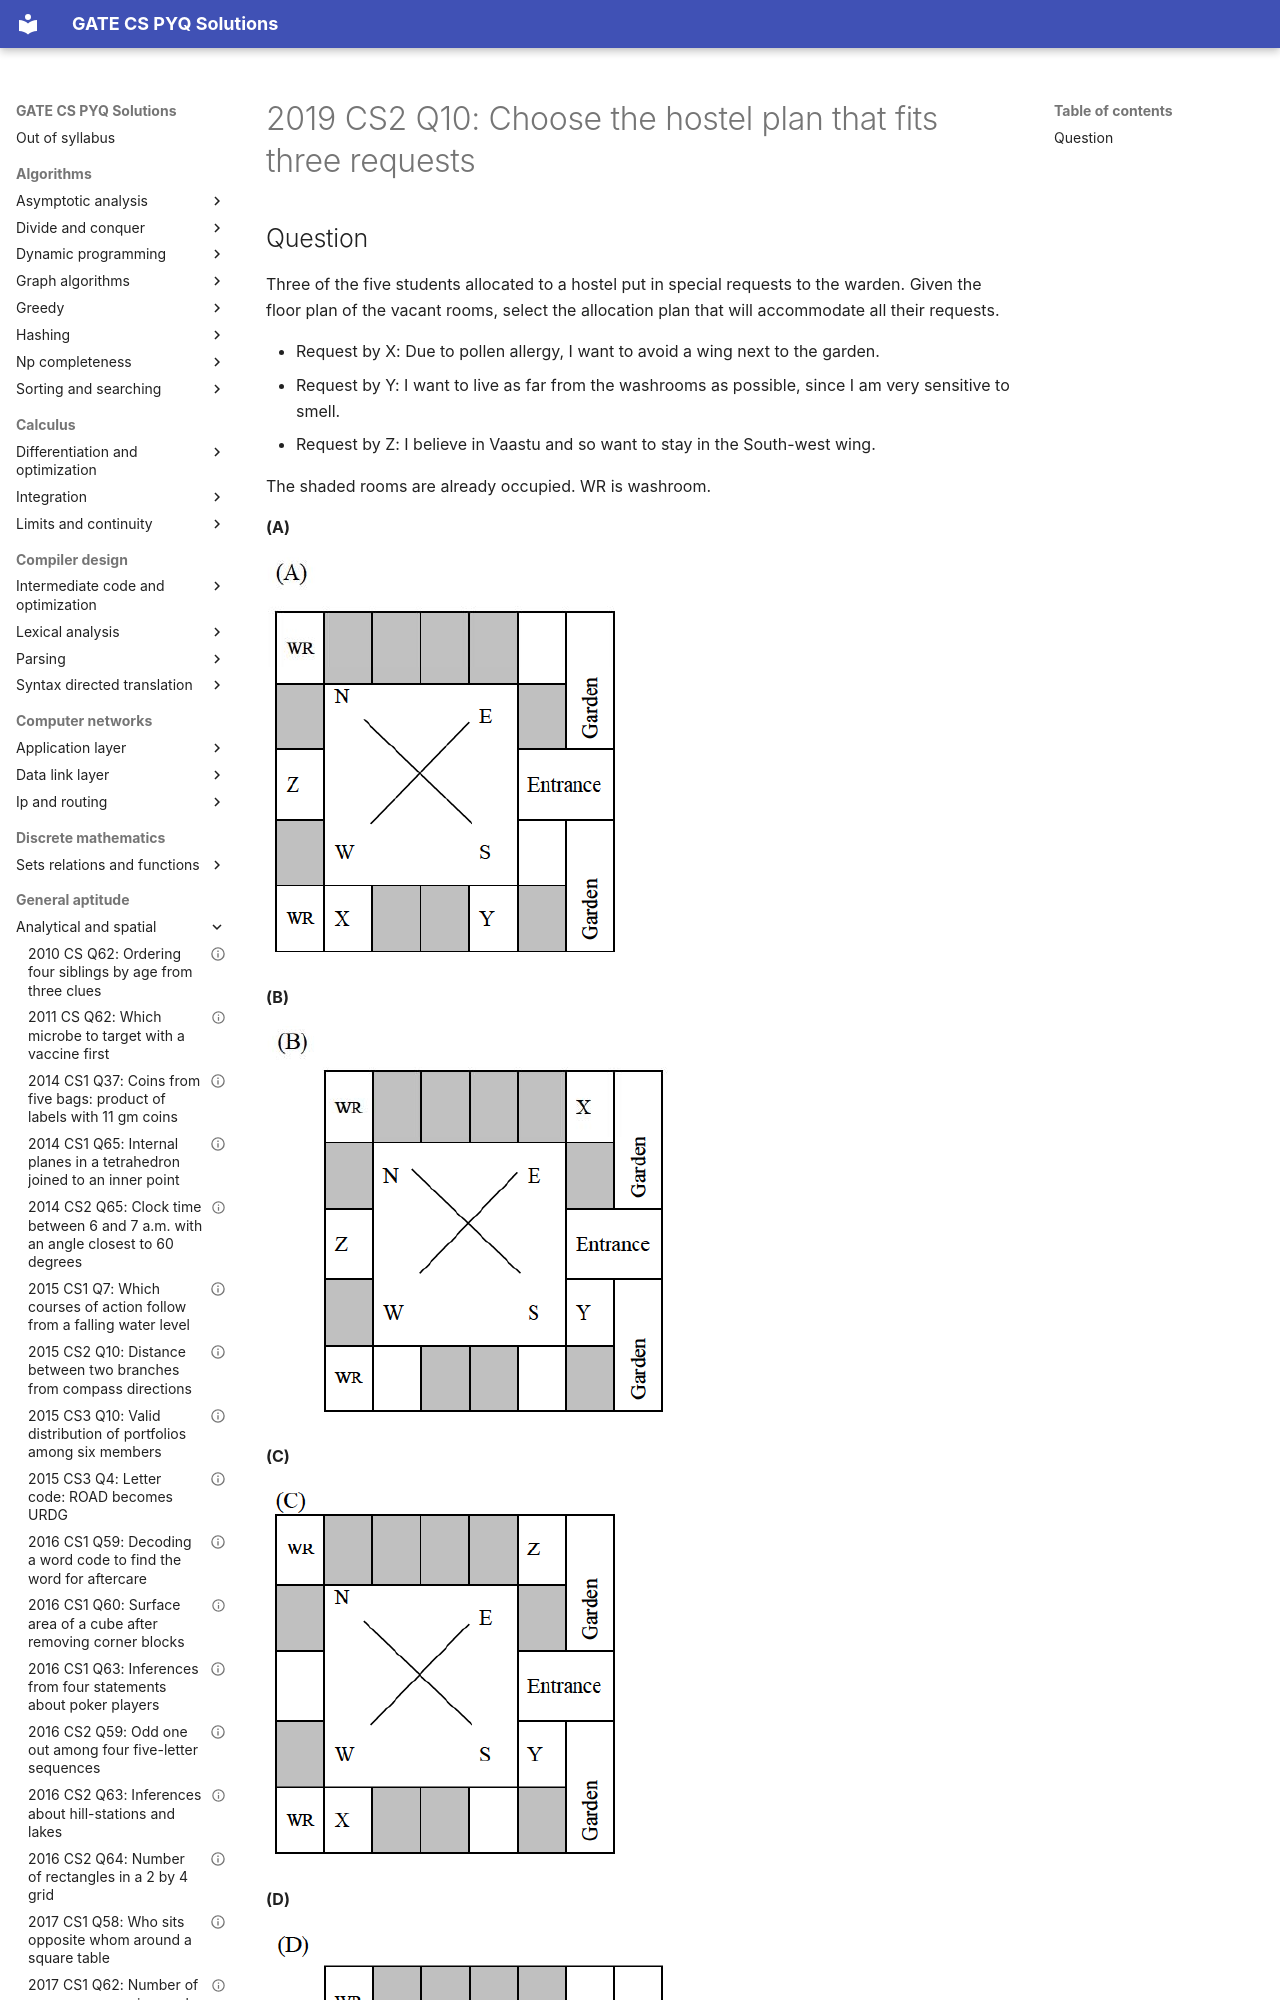

repository: saheenusman/GATE-PYQs · page: general-aptitude/analytical-and-spatial/2019-set2-q10/index.html · generator: mkdocs

---
title: "2019 CS2 Q10: Choose the hostel plan that fits three requests"
year: 2019
set: 2
paper: CS2
q_no: 10
subject: general-aptitude
topic: analytical-and-spatial
also: []
marks: 2
type: MCQ
official_answer: "D"
status: verified
---

# 2019 CS2 Q10: Choose the hostel plan that fits three requests
